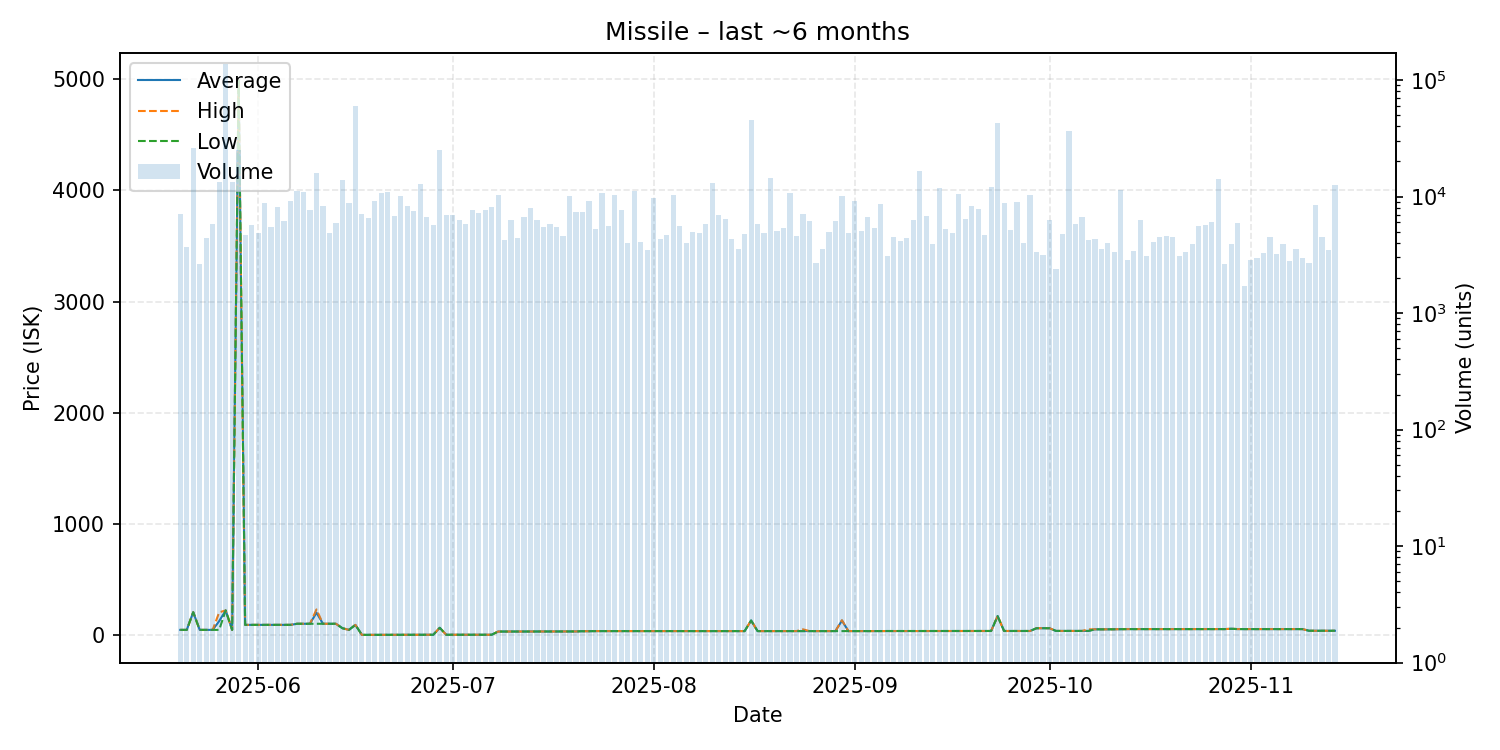

Source data for this figure (header and first rows):
date, average, highest, lowest, order_count, volume
2025-05-20, 45.01, 45.01, 45.01, 77, 7058
2025-05-21, 45.01, 45.01, 45.01, 72, 3697
2025-05-22, 203.9, 203.9, 203.9, 85, 25898
2025-05-23, 45.01, 45.01, 45.01, 60, 2647
2025-05-24, 45.01, 45.01, 45.01, 92, 4379
2025-05-25, 45.01, 45.01, 45.01, 111, 5797
2025-05-26, 123.9, 203.0, 45.07, 105, 13233
2025-05-27, 220.0, 220.0, 220.0, 117, 137128
2025-05-28, 45.01, 45.01, 45.01, 103, 13220
2025-05-29, 4987, 4987, 4987, 104, 24861
2025-05-30, 90.1, 90.1, 90.1, 90, 4677
2025-05-31, 90.2, 90.2, 90.2, 99, 5661
2025-06-01, 90.2, 90.2, 90.2, 99, 4906
2025-06-02, 90.2, 90.2, 90.2, 80, 8865
2025-06-03, 90.2, 90.2, 90.2, 101, 5532
2025-06-04, 90.2, 90.2, 90.2, 85, 8178
2025-06-05, 90.2, 90.2, 90.2, 89, 6159
2025-06-06, 90.2, 90.2, 90.2, 116, 9100
2025-06-07, 100.0, 100.0, 100.0, 120, 11225
2025-06-08, 100.0, 100.0, 100.0, 115, 11045
2025-06-09, 100.0, 100.0, 100.0, 91, 7718
2025-06-10, 200.0, 229.0, 100.0, 102, 16057
2025-06-11, 100.0, 100.0, 100.0, 81, 8294
2025-06-12, 100.0, 100.0, 100.0, 99, 4888
2025-06-13, 100.0, 100.0, 100.0, 70, 5959
2025-06-14, 60.0, 60.0, 60.0, 101, 13851
2025-06-15, 45.01, 45.01, 45.01, 103, 8885
2025-06-16, 90.0, 90.0, 90.0, 88, 59801
2025-06-17, 0.1, 0.1, 0.1, 98, 7127
2025-06-18, 0.1, 0.1, 0.1, 82, 6494
2025-06-19, 0.1, 0.1, 0.1, 75, 9118
2025-06-20, 0.1, 0.1, 0.1, 114, 10741
2025-06-21, 0.1, 0.1, 0.1, 103, 11034
2025-06-22, 0.1, 0.1, 0.1, 87, 6780
2025-06-23, 0.11, 0.12, 0.11, 70, 10197
2025-06-24, 0.13, 0.13, 0.13, 97, 8341
2025-06-25, 1.04, 1.04, 1.04, 105, 7553
2025-06-26, 1.03, 1.03, 1.03, 95, 12793
2025-06-27, 1.05, 1.05, 1.05, 91, 6642
2025-06-28, 1.11, 1.11, 1.11, 74, 5694
2025-06-29, 63.99, 63.99, 63.99, 114, 25172
2025-06-30, 1.11, 1.11, 1.11, 85, 6909
2025-07-01, 1.16, 1.16, 1.16, 91, 6894
2025-07-02, 1.16, 1.16, 1.16, 85, 6297
2025-07-03, 1.19, 1.2, 1.18, 90, 5790
2025-07-04, 1.21, 1.21, 1.21, 86, 7617
2025-07-05, 1.21, 1.21, 1.2, 95, 7159
2025-07-06, 1.22, 1.22, 1.22, 93, 7741
2025-07-07, 1.22, 1.22, 1.22, 91, 8209
2025-07-08, 30.0, 30.0, 30.0, 81, 10320
2025-07-09, 30.01, 30.01, 30.01, 81, 4252
2025-07-10, 30.0, 30.0, 30.0, 66, 6324
2025-07-11, 30.0, 30.0, 30.0, 84, 4427
2025-07-12, 30.0, 30.0, 30.0, 84, 6646
2025-07-13, 30.0, 30.0, 30.0, 89, 7946
2025-07-14, 30.0, 30.0, 30.0, 88, 6328
2025-07-15, 31.0, 31.0, 31.0, 91, 5529
2025-07-16, 31.0, 31.0, 31.0, 84, 5864
2025-07-17, 31.0, 31.0, 31.0, 87, 5448
2025-07-18, 31.0, 31.0, 31.0, 80, 4574
... 119 more rows
